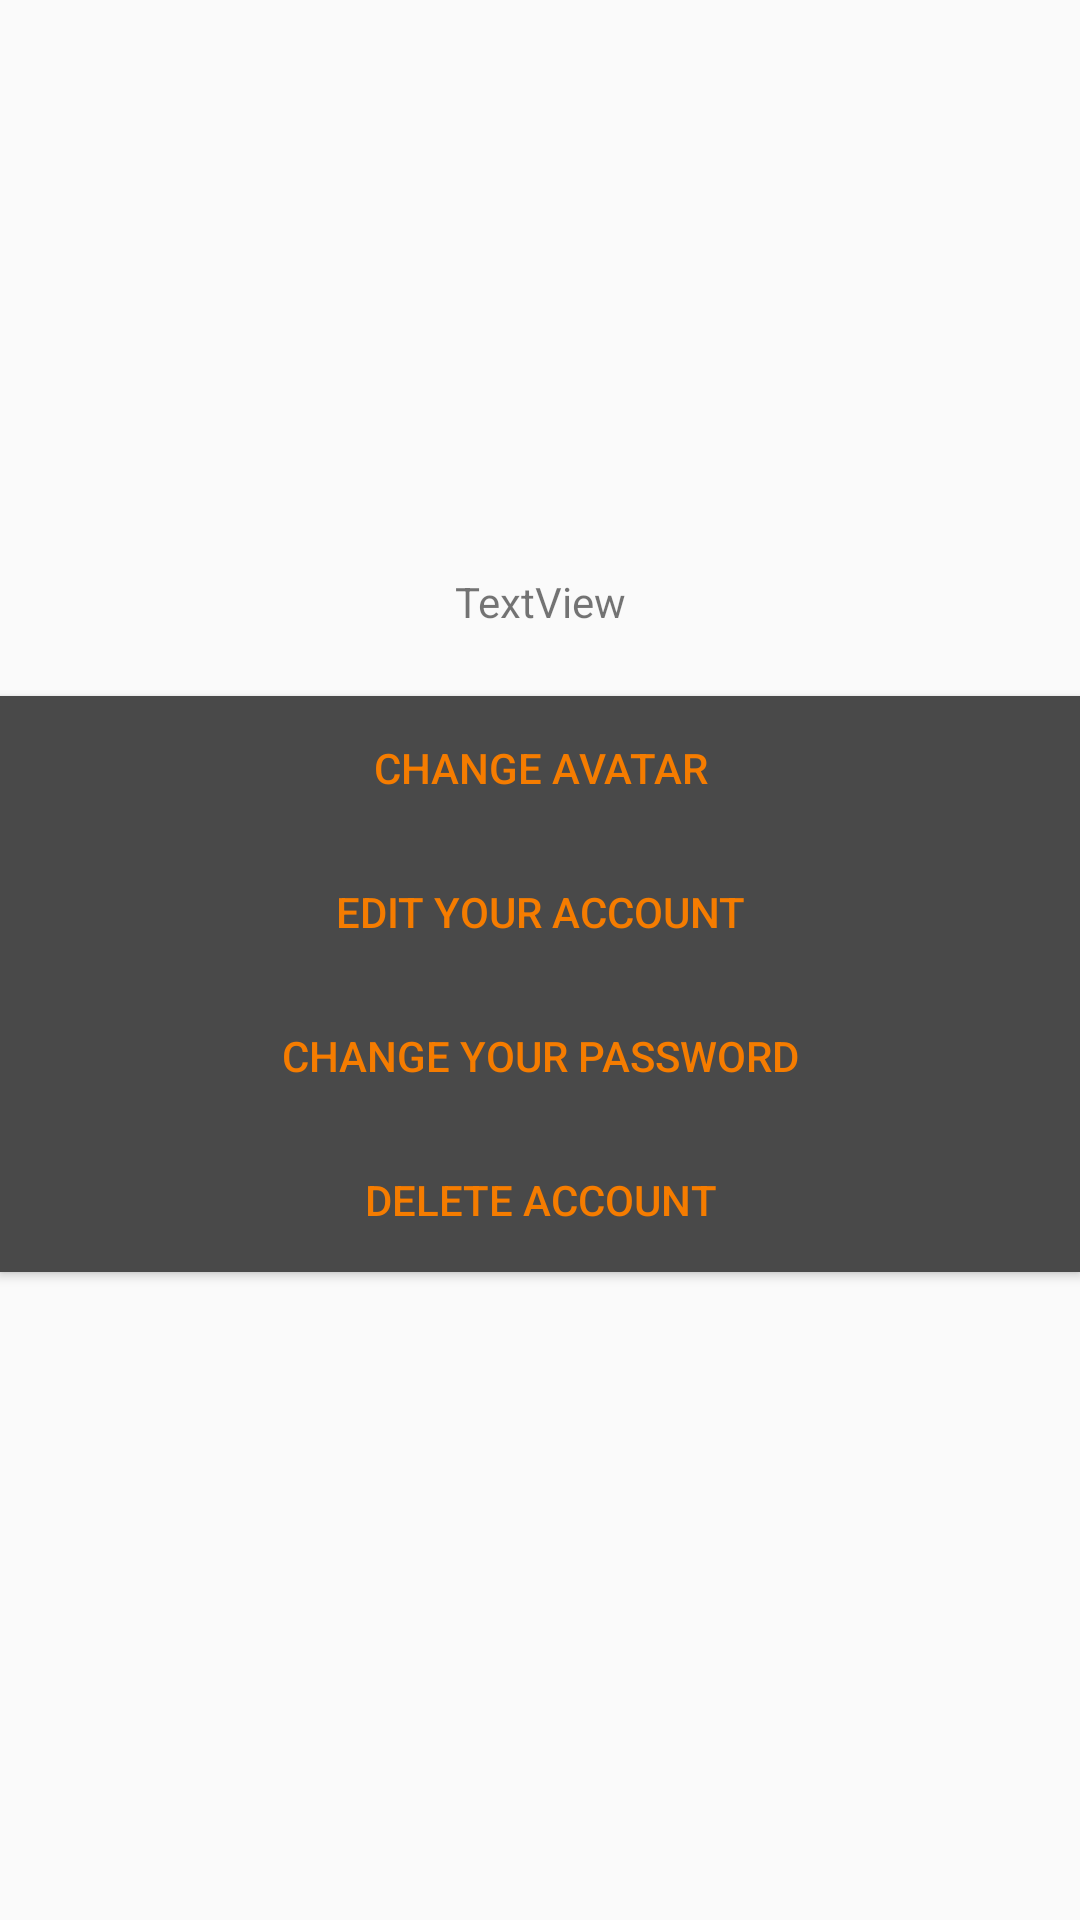

Layout XML and referenced resources for this Android screen:
<!-- AndroidManifest.xml: application theme AppTheme -->
<!-- res/layout/fragment_profile.xml -->
<?xml version="1.0" encoding="utf-8"?>
<LinearLayout xmlns:android="http://schemas.android.com/apk/res/android"
    xmlns:app="http://schemas.android.com/apk/res-auto"
    xmlns:tools="http://schemas.android.com/tools"
    android:layout_width="match_parent"
    android:layout_height="match_parent"
    android:orientation="vertical">


    <ImageView
        android:id="@+id/avatar"
        android:layout_width="146dp"
        android:layout_height="133dp"
        android:layout_gravity="center_horizontal"
        android:layout_marginTop="20dp" />

    <TextView
        android:id="@+id/nameLabel"
        android:layout_width="250dp"
        android:layout_height="28dp"
        android:layout_gravity="center"
        android:layout_marginTop="10dp"
        android:textAlignment="center" />

    <TextView
        android:id="@+id/accInfo"
        android:layout_width="378dp"
        android:layout_height="31dp"
        android:layout_gravity="center"
        android:layout_marginBottom="10dp"
        android:text="TextView"
        android:textAlignment="center" />

    <Button
        android:id="@+id/changeAvatar"
        android:layout_width="match_parent"
        android:layout_height="wrap_content"
        android:text="@string/changeAvatar"
        android:background="@color/buttonColor"
        android:textColor="@color/buttonTextColor"/>

    <Button
        android:id="@+id/editAccount"
        android:layout_width="match_parent"
        android:layout_height="wrap_content"
        android:text="@string/editAccount"
        android:background="@color/buttonColor"
        android:textColor="@color/buttonTextColor"/>

    <Button
        android:id="@+id/changePassword"
        android:layout_width="match_parent"
        android:layout_height="wrap_content"
        android:text="@string/changePassword"
        android:background="@color/buttonColor"
        android:textColor="@color/buttonTextColor"/>

    <Button
        android:id="@+id/deleteAccount"
        android:layout_width="match_parent"
        android:layout_height="wrap_content"
        android:text="@string/deleteAccount"
        android:background="@color/buttonColor"
        android:textColor="@color/buttonTextColor"/>
</LinearLayout>
<!-- resources referenced by this layout -->
<resources>
  <color name="buttonColor">#494949</color>
  <color name="buttonTextColor">#f57c00</color>
  <string name="changeAvatar">Change avatar</string>
  <string name="changePassword">Change your password</string>
  <string name="deleteAccount">Delete account</string>
  <string name="editAccount">Edit your account</string>
  <style name="AppTheme" parent="Theme.AppCompat.Light.DarkActionBar">
          
          <item name="colorPrimary">@color/colorPrimary</item>
          <item name="colorPrimaryDark">@color/colorPrimaryDark</item>
          <item name="colorAccent">@color/colorAccent</item>
      </style>
  <color name="colorPrimary">#FDD835</color>
  <color name="colorPrimaryDark">#C6A700</color>
  <color name="colorAccent">#D81B60</color>
</resources>
